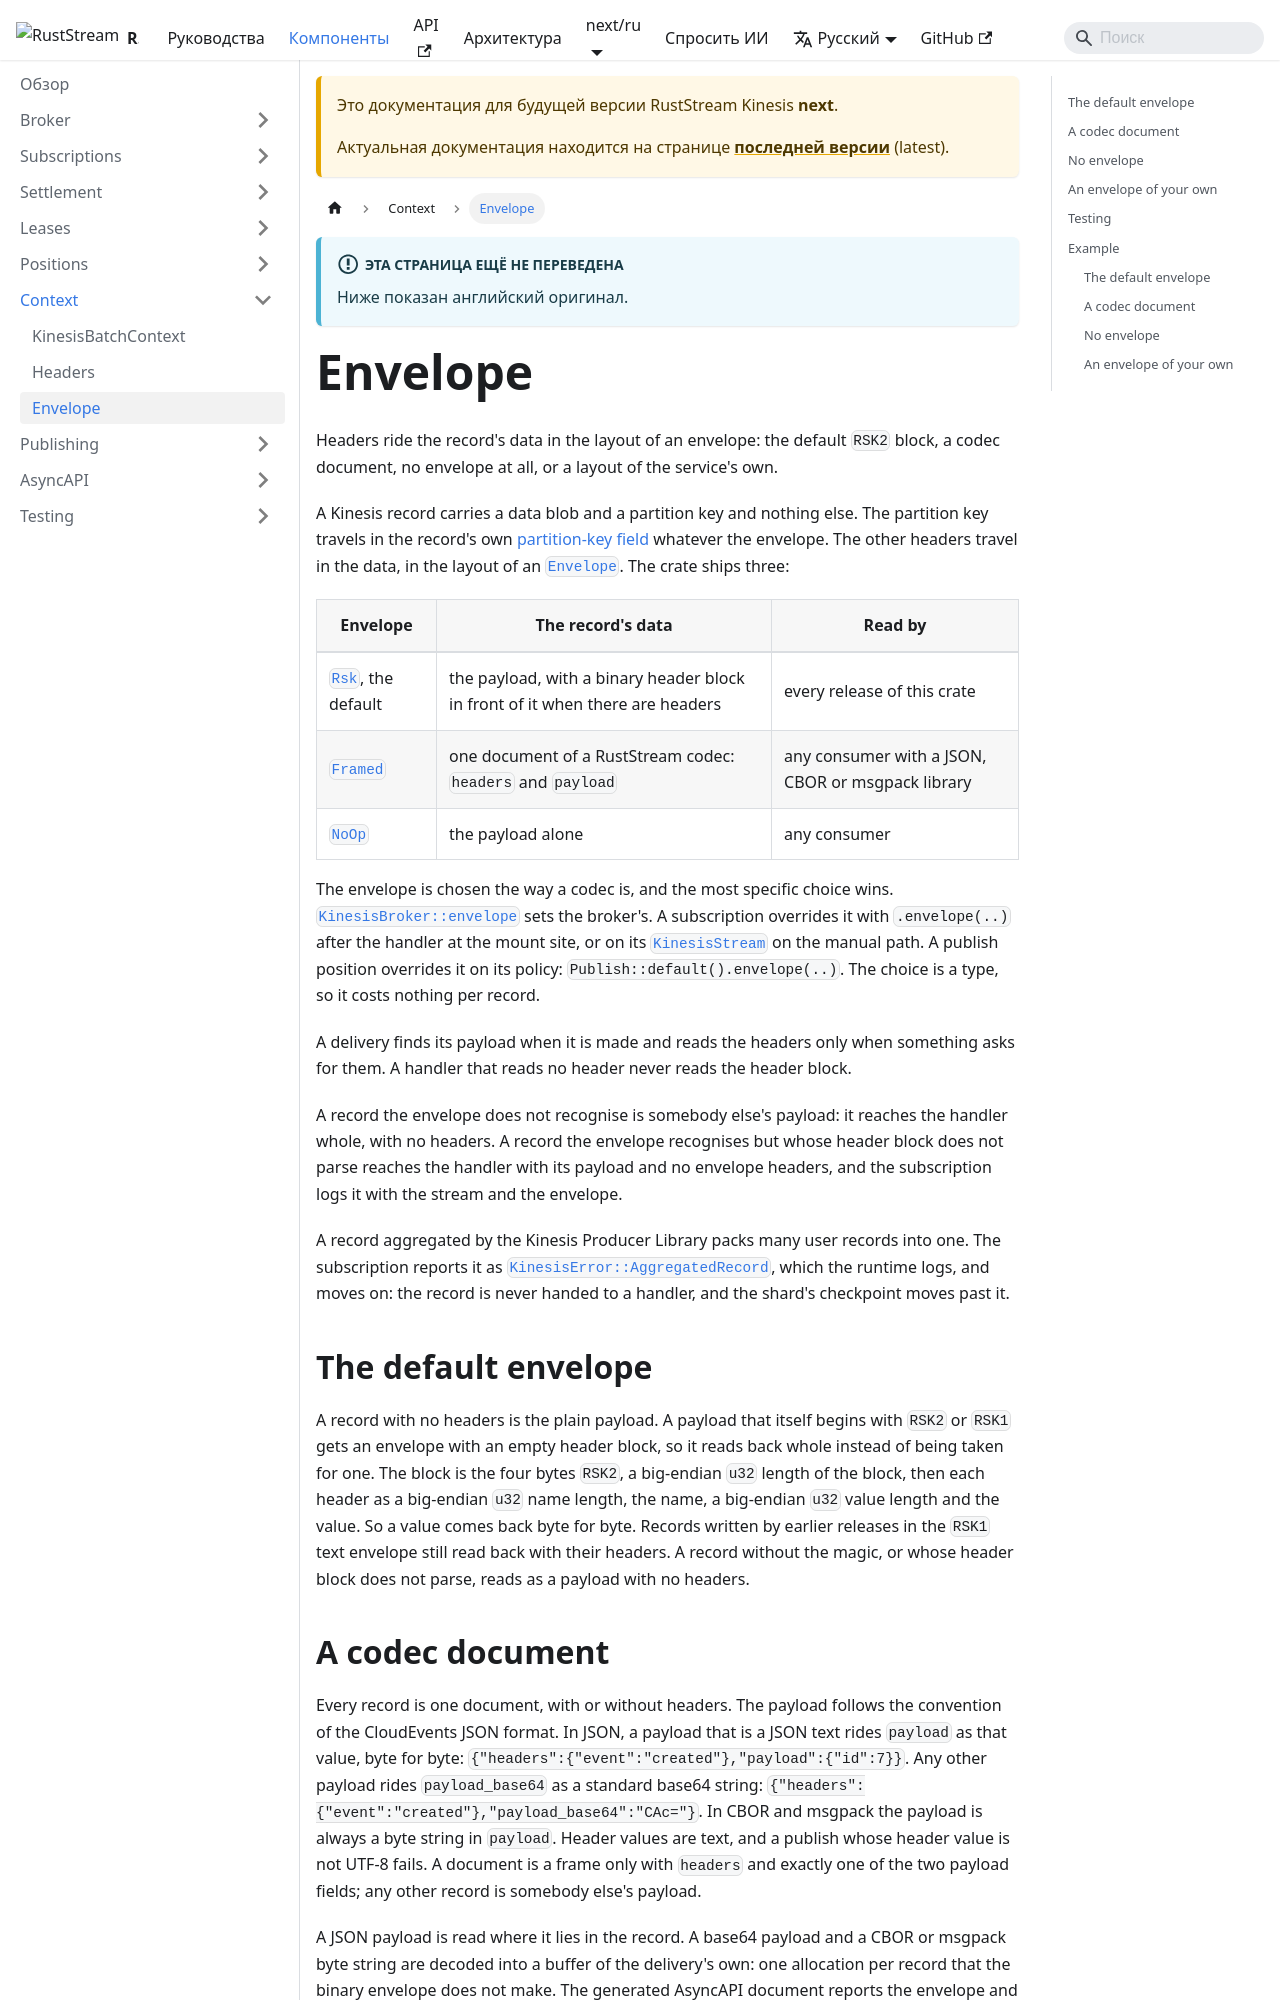

repository: powersemmi/ruststream-kinesis · page: next/ru/components/context/envelope/index.html · generator: docusaurus

---
sidebar_position: 3
title: Envelope
description: "Headers ride the record's data in the layout of an envelope: the default RSK2 block, a codec document, no envelope at all, or a layout of the service's own."
---

import Tabs from '@theme/Tabs';
import TabItem from '@theme/TabItem';
